Dataset: dataset_single_label (GitHub, Indrani-08/jit23_team10). Classes: healthy nails, iron deficiency, vitamin B12 deficiency, vitamin D deficiency.

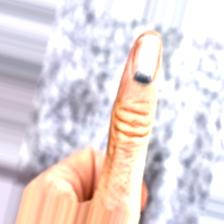
Label: vitamin B12 deficiency

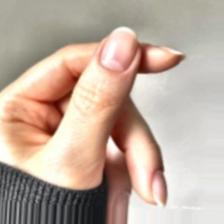
Label: healthy nails

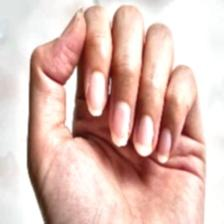
Label: iron deficiency

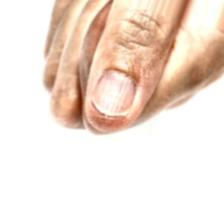
Label: vitamin D deficiency

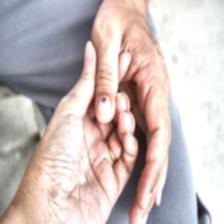
Label: vitamin B12 deficiency

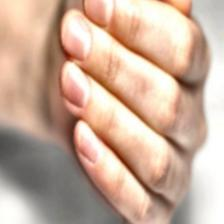
Label: healthy nails
